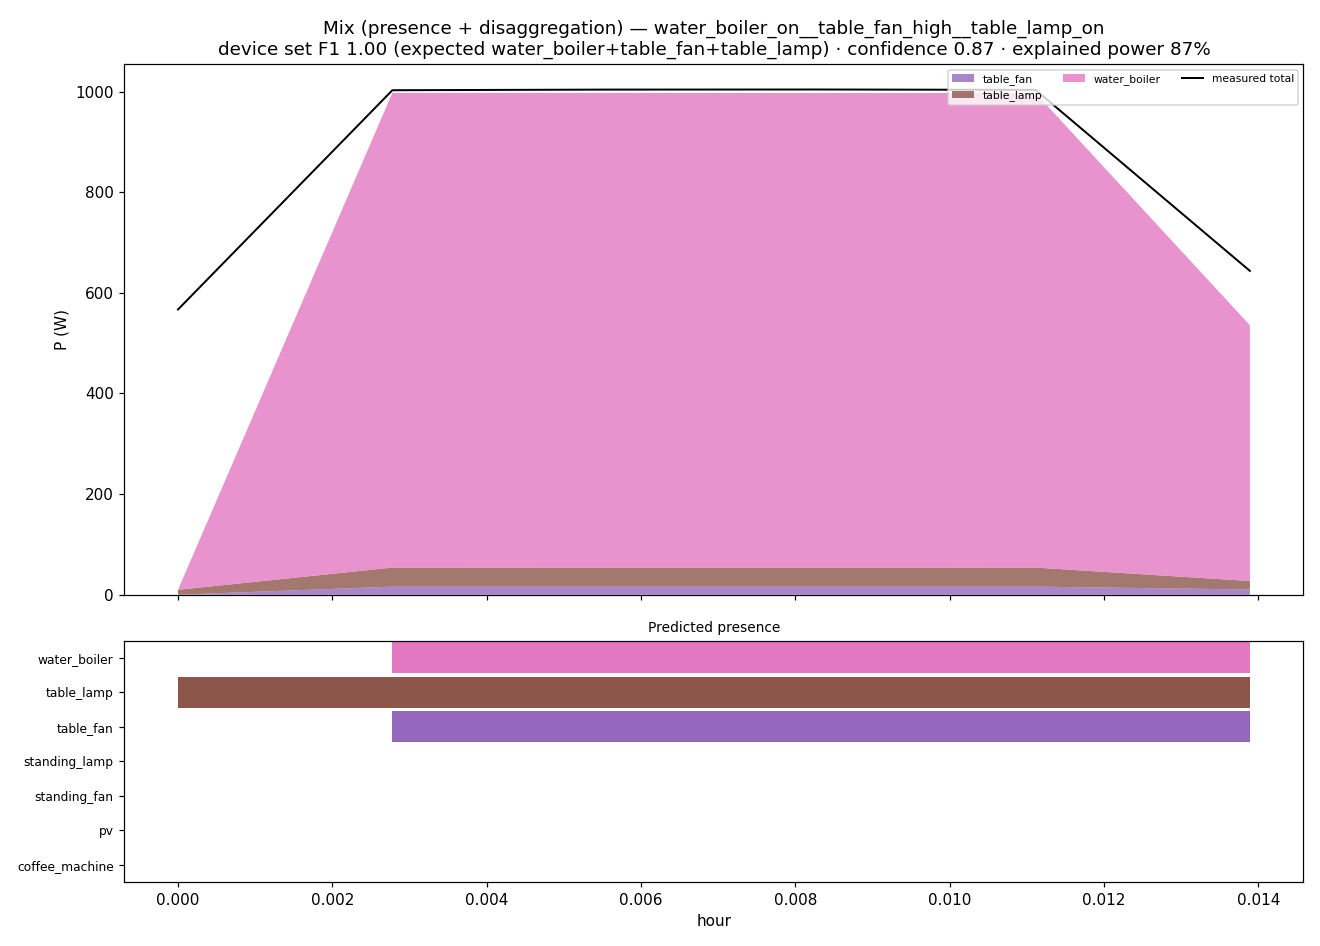

Data behind this chart, as committed beside it:
hour, P_total_measured_W, residual_W, on_coffee_machine, prob_coffee_machine, P_coffee_machine_W, on_pv, prob_pv, P_pv_W, on_standing_fan, prob_standing_fan, P_standing_fan_W, on_standing_lamp, prob_standing_lamp, P_standing_lamp_W, on_table_fan, prob_table_fan, P_table_fan_W, on_table_lamp, prob_table_lamp, P_table_lamp_W, on_water_boiler, prob_water_boiler, P_water_boiler_W
0.0, 567.0, 557.2, 0, 0.325, 0.0, 0, 0.0, 0.0, 0, 0.065, 0.0, 0, 0.28, 0.0, 0, 0.285, 0.0, 1, 0.96, 9.8, 0, 0.48, 0.0
0.002778, 1003, 5.3, 0, 0.325, 0.0, 0, 0.0, 0.0, 0, 0.0, 0.0, 0, 0.02, 0.0, 1, 0.785, 16.1, 1, 0.975, 37.9, 1, 0.8, 943.5
0.005556, 1004, 6.6, 0, 0.3, 0.0, 0, 0.0, 0.0, 0, 0.025, 0.0, 0, 0.005, 0.0, 1, 0.76, 16.1, 1, 0.99, 37.9, 1, 0.835, 943.4
0.008333, 1004, 7.1, 0, 0.3, 0.0, 0, 0.0, 0.0, 0, 0.02, 0.0, 0, 0.0, 0.0, 1, 0.745, 16.1, 1, 0.985, 37.8, 1, 0.84, 943.2
0.01111, 1003, 6.3, 0, 0.335, 0.0, 0, 0.0, 0.0, 0, 0.01, 0.0, 0, 0.02, 0.0, 1, 0.76, 16.1, 1, 0.98, 37.9, 1, 0.82, 943.2
0.01389, 643.6, 108.0, 0, 0.185, 0.0, 0, 0.0, 0.0, 0, 0.055, 0.0, 0, 0.035, 0.0, 1, 0.605, 10.4, 1, 0.99, 16.8, 1, 0.625, 508.3
